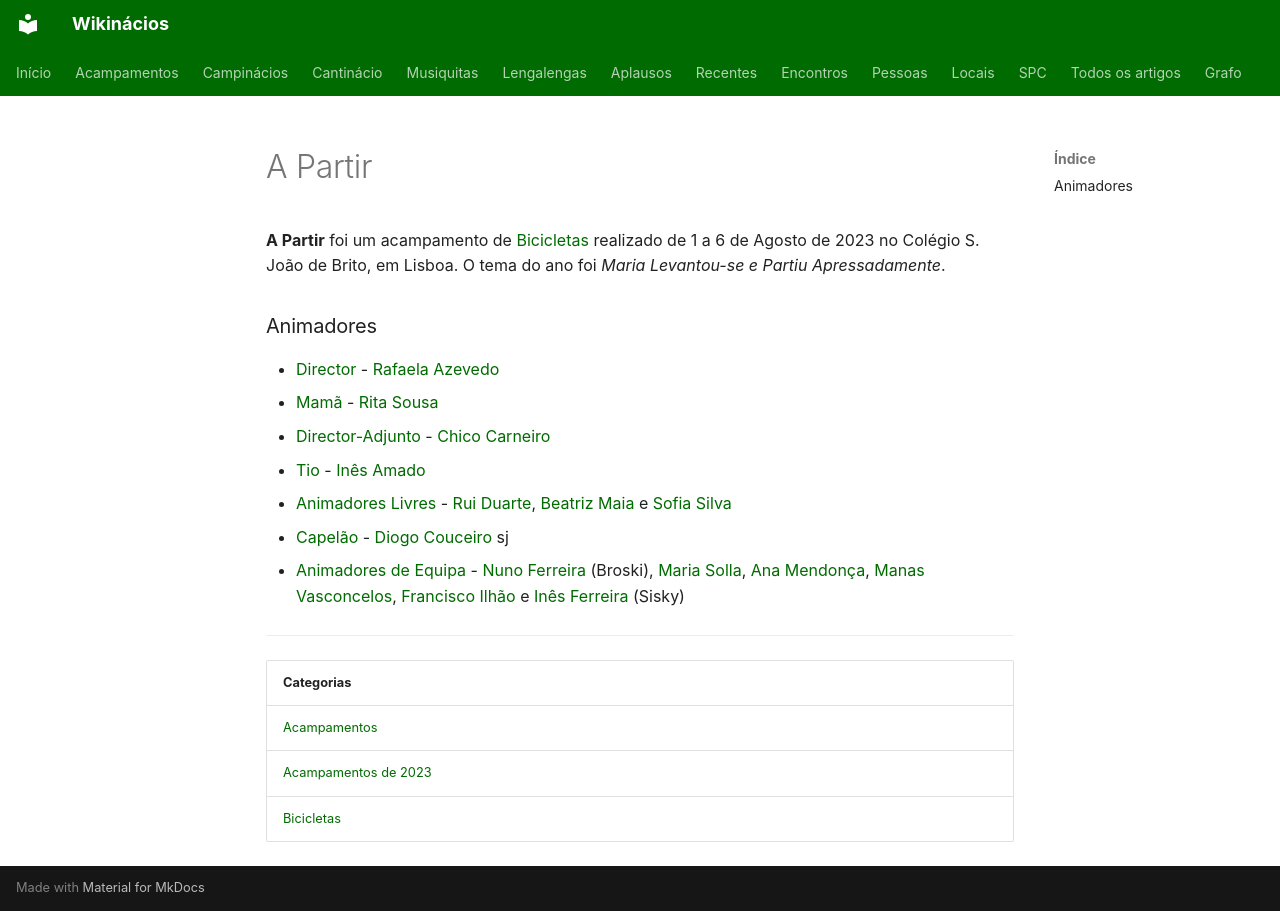

repository: neteinstein/Campinacios · page: Acampamentos/2023/A Partir.html · generator: mkdocs

# A Partir

**A Partir** foi um acampamento de [Bicicletas](../../Categorias/Bicicletas.md) realizado de 1 a 6 de Agosto de 2023 no Colégio S. João de Brito, em Lisboa. O tema do ano foi *Maria Levantou-se e Partiu Apressadamente*.

### Animadores

- [Director](../../Cargos/Director.md) - [Rafaela Azevedo](../../Pessoas/R/Rafaela%20Azevedo.md)
- [Mamã](../../Cargos/Mam%C3%A3.md) - [Rita Sousa](../../Pessoas/R/Rita%20Sousa.md)
- [Director-Adjunto](../../Cargos/Director-Adjunto.md) - [Chico Carneiro](../../Pessoas/F/Francisco%20Carneiro.md)
- [Tio](../../Cargos/Tio.md) - [Inês Amado](../../Pessoas/I/In%C3%AAs%20Amado.md)
- [Animadores Livres](../../Cargos/Animador%20Livre.md) - [Rui Duarte](../../Pessoas/R/Rui%20Duarte.md), [Beatriz Maia](../../Pessoas/B/Beatriz%20Maia.md) e [Sofia Silva](../../Pessoas/S/Sofia%20Silva.md)
- [Capelão](../../Cargos/Capel%C3%A3o.md) - [Diogo Couceiro](../../Pessoas/D/Diogo%20Couceiro.md) sj
- [Animadores de Equipa](../../Cargos/Animador%20de%20Equipa.md) - [Nuno Ferreira](../../Pessoas/N/Nuno%20Ferreira.md) (Broski), [Maria Solla](../../Pessoas/M/Maria%20Solla.md), [Ana Mendonça](../../Pessoas/A/Ana%20Mendon%C3%A7a.md), [Manas Vasconcelos](../../Pessoas/M/Manas%20Vasconcelos.md), [Francisco Ilhão](../../Pessoas/F/Francisco%20Ilh%C3%A3o.md) e [Inês Ferreira](../../Pessoas/I/In%C3%AAs%20Ferreira.md) (Sisky)

---

| Categorias |
| --- |
| [Acampamentos](../../Categorias/Acampamentos.md) |
| [Acampamentos de 2023](../../Categorias/Acampamentos%20de%202023.md) |
| [Bicicletas](../../Categorias/Bicicletas.md) |
